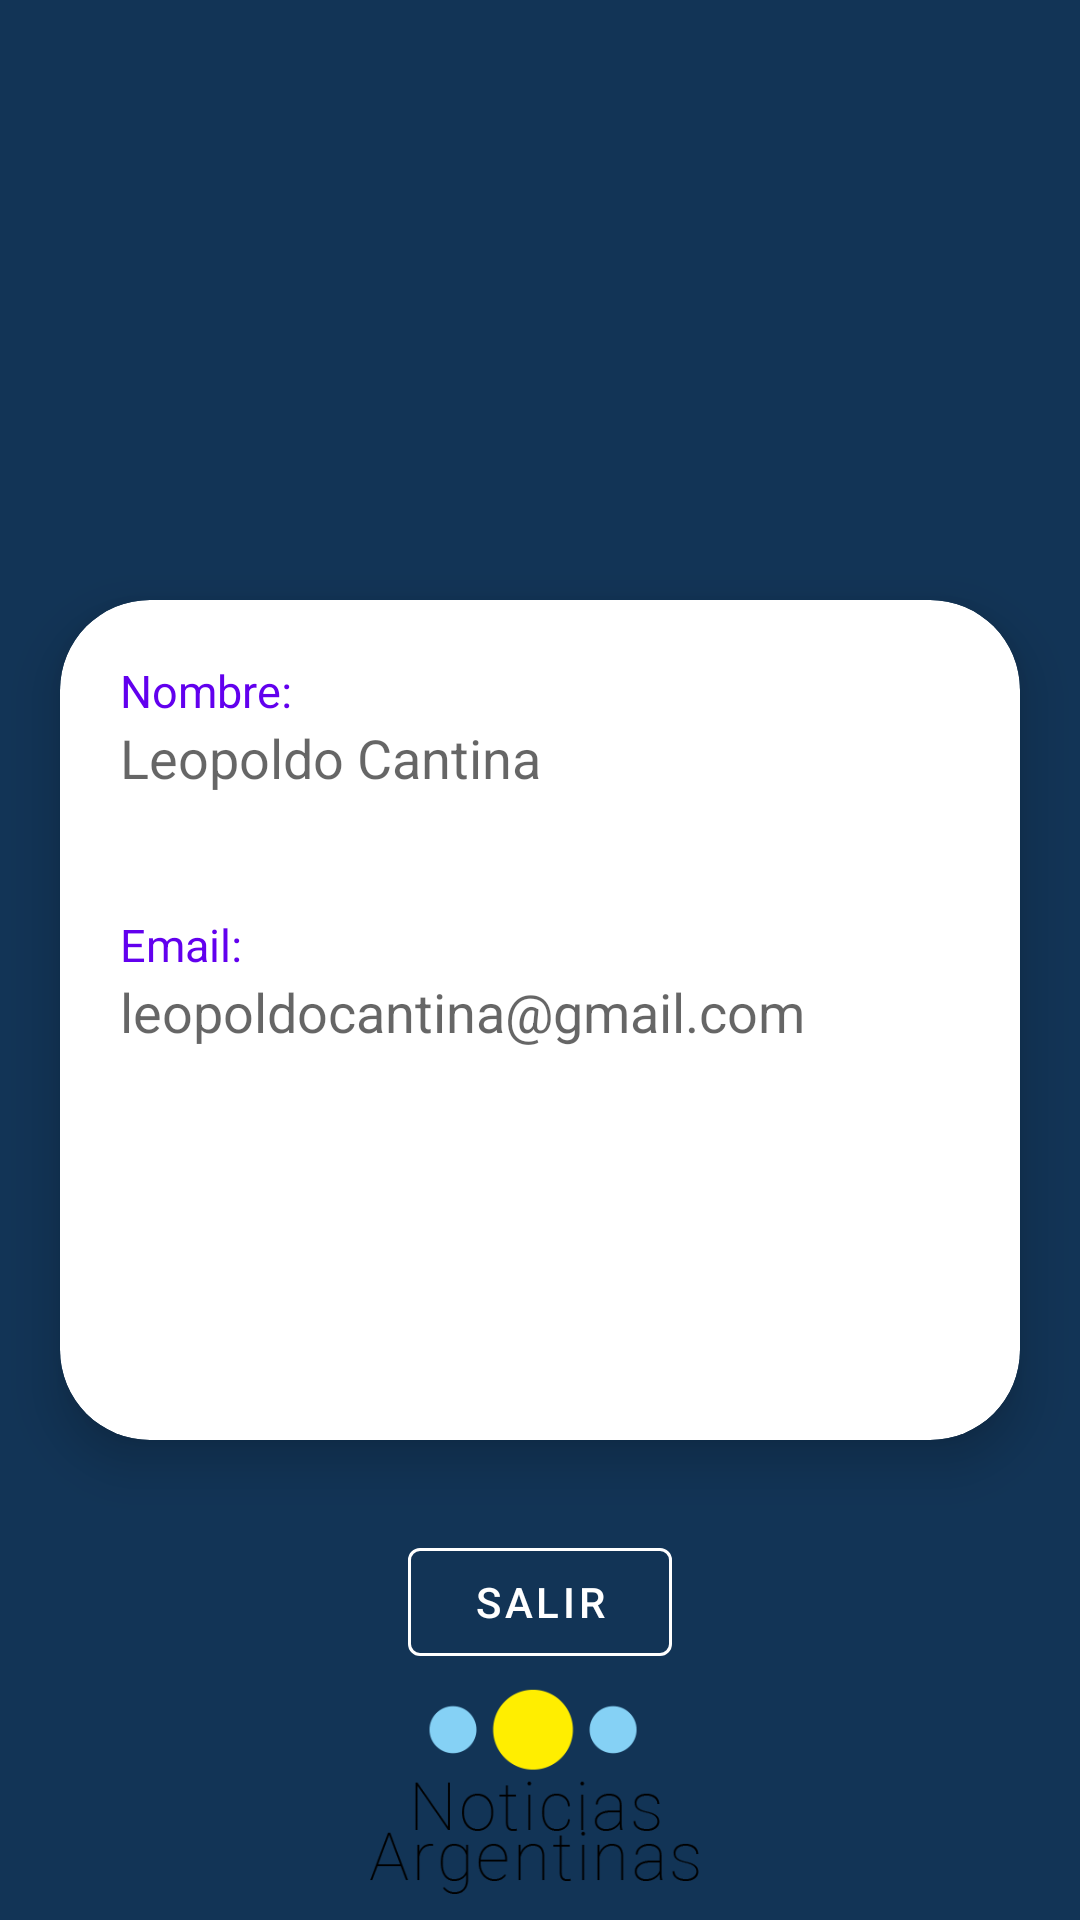

Reconstruct the res/layout file that produces this screen, plus the resources it refers to.
<!-- AndroidManifest.xml: application theme AppTheme -->
<!-- res/layout/fragment_ver_usuario.xml -->
<?xml version="1.0" encoding="utf-8"?>
<LinearLayout xmlns:android="http://schemas.android.com/apk/res/android"
    xmlns:tools="http://schemas.android.com/tools"
    android:layout_width="match_parent"
    android:layout_height="match_parent"
    xmlns:app="http://schemas.android.com/apk/res-auto"
    android:background="#123456"
    android:orientation="vertical"
    tools:context=".Vista.Login.FragmentVerUsuario">

    <ImageView
        android:layout_width="90dp"
        android:layout_height="90dp"
        android:layout_gravity="center"
        android:id="@+id/fragmentVertUsuarioImageViewFoto"
        android:layout_marginTop="80dp"/>

    <androidx.cardview.widget.CardView
        android:layout_width="320dp"
        android:layout_height="280dp"
        app:cardCornerRadius="30dp"
        android:layout_gravity="center"
        app:cardElevation="10dp"
        android:layout_marginTop="30dp">

       <LinearLayout
           android:layout_width="match_parent"
           android:layout_height="wrap_content"
           android:orientation="vertical">

        <LinearLayout
            android:layout_width="match_parent"
            android:layout_height="wrap_content"
            android:orientation="vertical"
            android:layout_margin="20dp">
        <TextView
            android:layout_width="wrap_content"
            android:layout_height="wrap_content"
            android:text="Nombre:"
            android:textSize="15dp"
            android:textColor="@color/colorAntesPrimary"/>

        <TextView
            android:layout_width="wrap_content"
            android:layout_height="wrap_content"
            android:hint="Leopoldo Cantina"
            android:textSize="18dp"
            android:textColor="#000"
            android:id="@+id/fragmentVertUsuarioTextViewNombre"/>

        </LinearLayout>

        <LinearLayout
            android:layout_width="match_parent"
            android:layout_height="wrap_content"
            android:orientation="vertical"
            android:layout_margin="20dp">
            <TextView
                android:layout_width="wrap_content"
                android:layout_height="wrap_content"
                android:text="Email:"
                android:textSize="15dp"
                android:textColor="@color/colorAntesPrimary"/>

            <TextView
                android:layout_width="wrap_content"
                android:layout_height="wrap_content"
                android:hint="leopoldocantina@gmail.com"
                android:textSize="18dp"
                android:textColor="#000"
                android:id="@+id/fragmentVertUsuarioTextViewEmail"/>

        </LinearLayout>

       </LinearLayout>

    </androidx.cardview.widget.CardView>


    <com.google.android.material.button.MaterialButton
        android:layout_width="wrap_content"
        android:layout_height="wrap_content"
        android:textColor="#fff"
        app:strokeColor="#fff"
        android:outlineAmbientShadowColor="#fff"
        style="@style/Widget.MaterialComponents.Button.OutlinedButton"
        android:text="Salir"
        android:id="@+id/botonSalirUsario"
        android:layout_marginTop="30dp"
        android:layout_gravity="center"/>

    <ImageView
        android:layout_width="200dp"
        android:layout_height="wrap_content"
        android:id="@+id/fragmentVertUsuarioImageViewNA"
        android:layout_gravity="center"
        android:src="@drawable/namarca"/>

</LinearLayout>
<!-- resources referenced by this layout -->
<resources>
  <color name="colorAntesPrimary">#6200EE</color>
  <!-- drawable namarca: png bitmap (drawable, 9171 bytes) -->
  <style name="AppTheme" parent="Theme.MaterialComponents.Light.NoActionBar">
          
          <item name="colorPrimary">@color/colorPrimary</item>
          <item name="colorPrimaryDark">@color/colorPrimaryDark</item>
          <item name="colorAccent">@color/colorAccent</item>
          <item name="android:statusBarColor">@color/colorPrimaryDark</item>
          <item name="android:windowLightStatusBar">true</item>
      </style>
  <color name="colorPrimary">#6200EE</color>
  <color name="colorPrimaryDark">#3232B3</color>
  <color name="colorAccent">#C8C8FF</color>
</resources>
